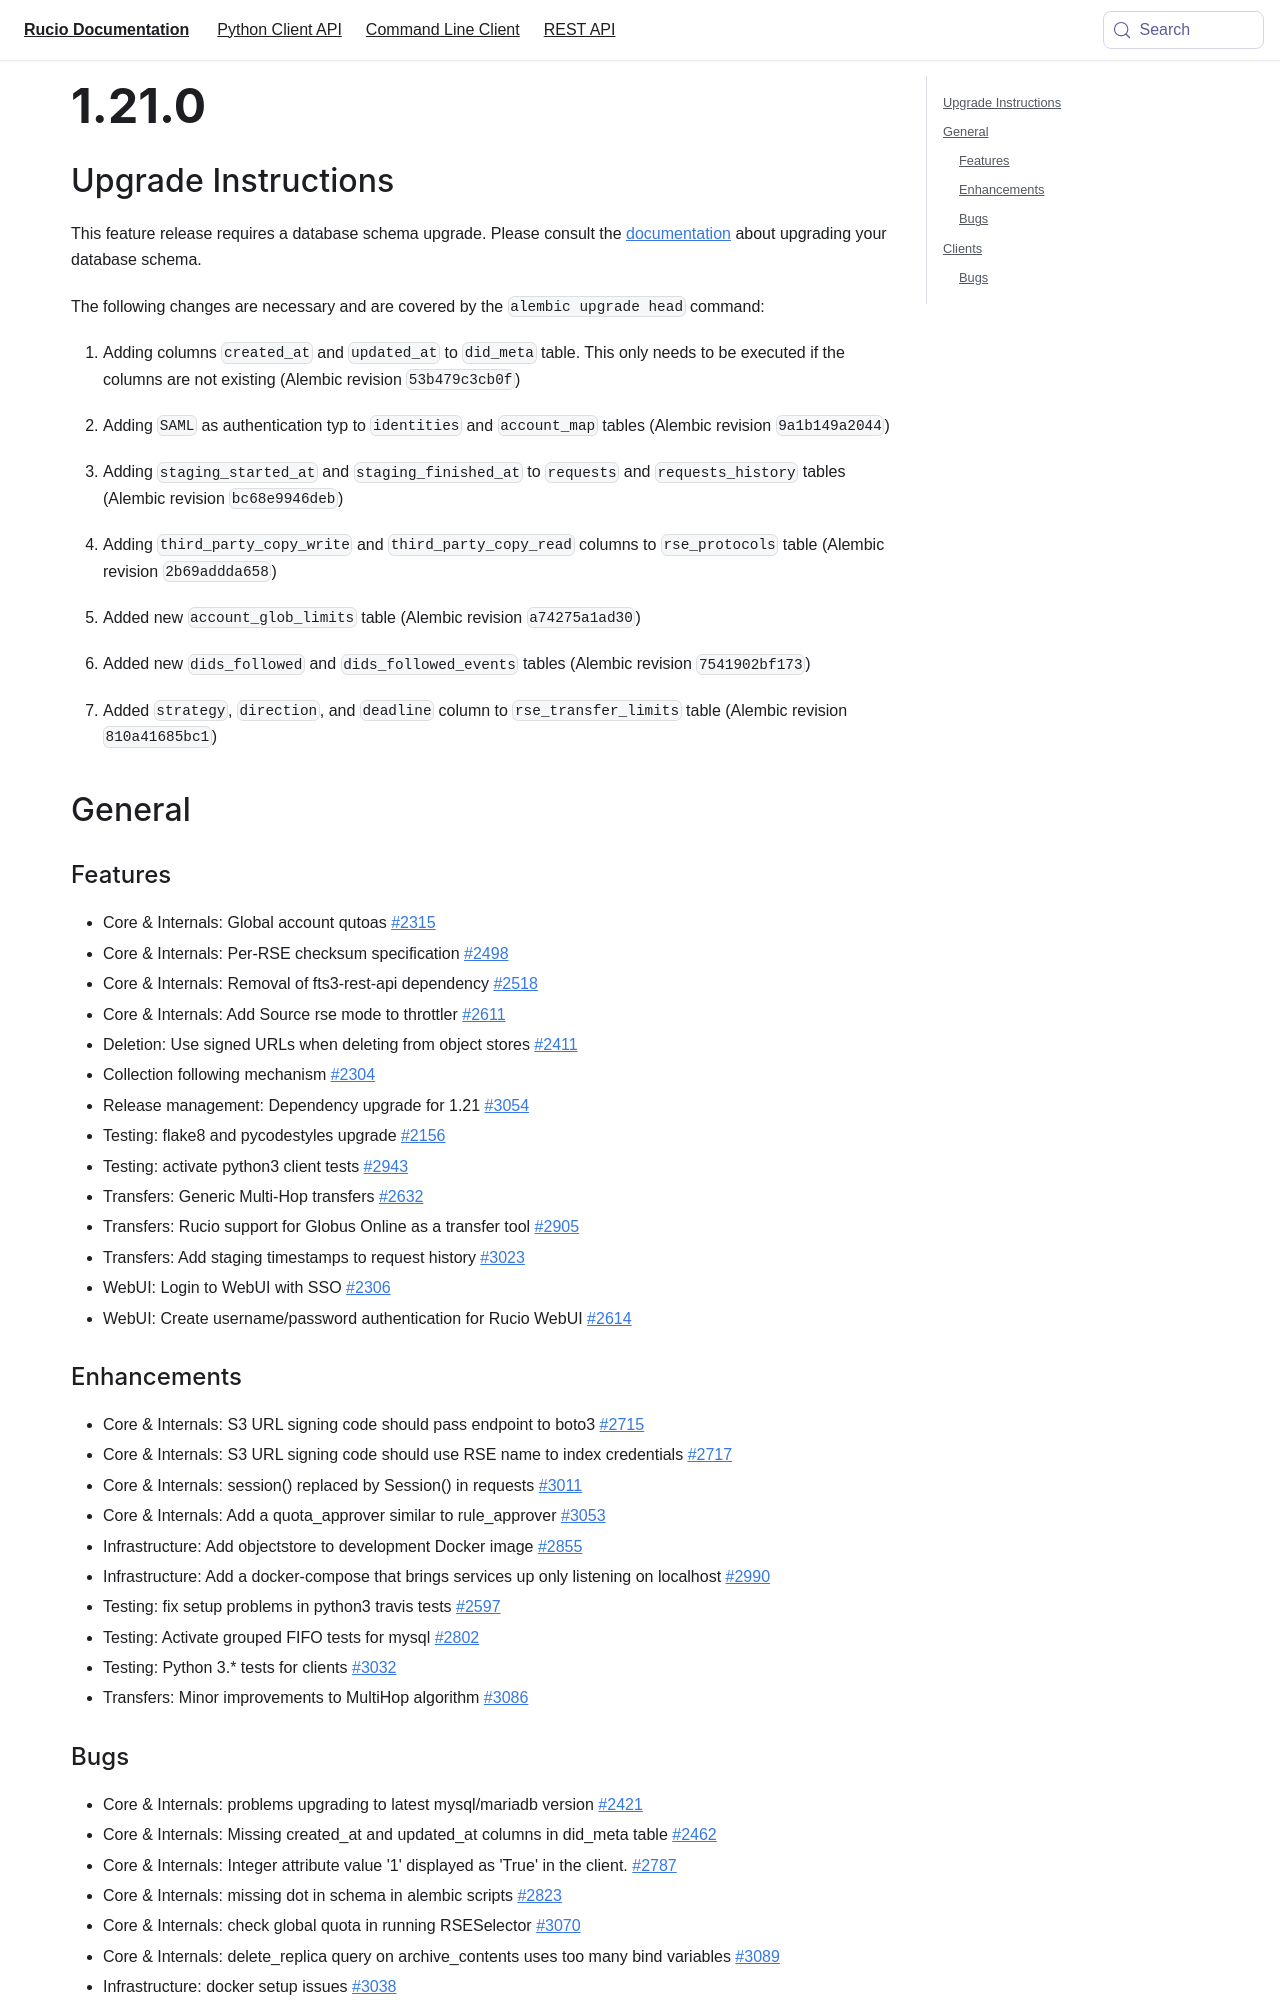

repository: rucio/documentation · page: release-notes/1.21.0/index.html · generator: mkdocs

---
id: 1.21.0
title: 1.21.0 - Donkeys of the Galaxy
sidebar_label: 1.21.0 
---

## Upgrade Instructions

This feature release requires a database schema upgrade. Please consult
the [documentation](https://rucio.readthedocs.io/en/latest/database.html) about upgrading your database schema.

The following changes are necessary and are covered by the
`alembic upgrade head` command:

1.  Adding columns `created_at` and `updated_at` to `did_meta` table.
    This only needs to be executed if the columns are not existing
    (Alembic revision `53b479c3cb0f`)
2.  Adding `SAML` as authentication typ to `identities` and
    `account_map` tables (Alembic revision `9a1b149a2044`)
3.  Adding `staging_started_at` and `staging_finished_at` to `requests`
    and `requests_history` tables (Alembic revision `bc68e9946deb`)
4.  Adding `third_party_copy_write` and `third_party_copy_read` columns
    to `rse_protocols` table (Alembic revision `2b69addda658`)
5.  Added new `account_glob_limits` table (Alembic revision
    `a74275a1ad30`)
6.  Added new `dids_followed` and `dids_followed_events` tables (Alembic
    revision `7541902bf173`)
7.  Added `strategy`, `direction`, and `deadline` column to
    `rse_transfer_limits` table (Alembic revision `810a41685bc1`)

## General

### Features

-   Core & Internals: Global account qutoas
    [\#2315](https://github.com/rucio/rucio/issues/2315)
-   Core & Internals: Per-RSE checksum specification
    [\#2498](https://github.com/rucio/rucio/issues/2498)
-   Core & Internals: Removal of fts3-rest-api dependency
    [\#2518](https://github.com/rucio/rucio/issues/2518)
-   Core & Internals: Add Source rse mode to throttler
    [\#2611](https://github.com/rucio/rucio/issues/2611)
-   Deletion: Use signed URLs when deleting from object stores
    [\#2411](https://github.com/rucio/rucio/issues/2411)
-   Collection following mechanism
    [\#2304](https://github.com/rucio/rucio/issues/2304)
-   Release management: Dependency upgrade for 1.21
    [\#3054](https://github.com/rucio/rucio/issues/3054)
-   Testing: flake8 and pycodestyles upgrade
    [\#2156](https://github.com/rucio/rucio/issues/2156)
-   Testing: activate python3 client tests
    [\#2943](https://github.com/rucio/rucio/issues/2943)
-   Transfers: Generic Multi-Hop transfers
    [\#2632](https://github.com/rucio/rucio/issues/2632)
-   Transfers: Rucio support for Globus Online as a transfer tool
    [\#2905](https://github.com/rucio/rucio/issues/2905)
-   Transfers: Add staging timestamps to request history
    [\#3023](https://github.com/rucio/rucio/issues/3023)
-   WebUI: Login to WebUI with SSO
    [\#2306](https://github.com/rucio/rucio/issues/2306)
-   WebUI: Create username/password authentication for Rucio WebUI
    [\#2614](https://github.com/rucio/rucio/issues/2614)
